Run: headless pygame with SDL's dummy video driver; simulated clock (each Clock.tick advances the game by its frame time, no real sleeping); random seed 0; keys injected as events and as key.get_pressed() state; no mouse input.
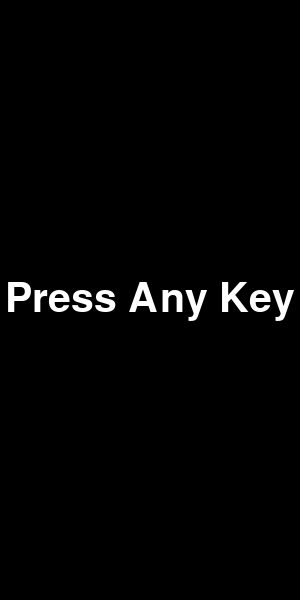
Frame 1 of 4 · flips 1–60 · no input
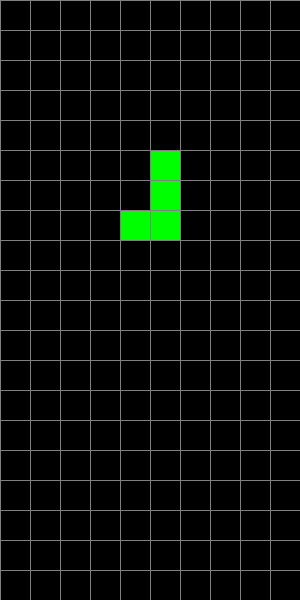
Frame 2 of 4 · flips 61–180 · tapped SPACE, RETURN · held RIGHT (→), D
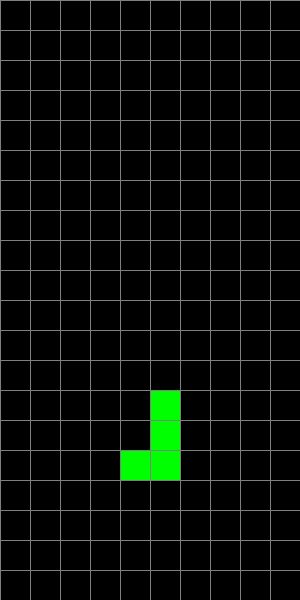
Frame 3 of 4 · flips 181–300 · held DOWN (↓), S
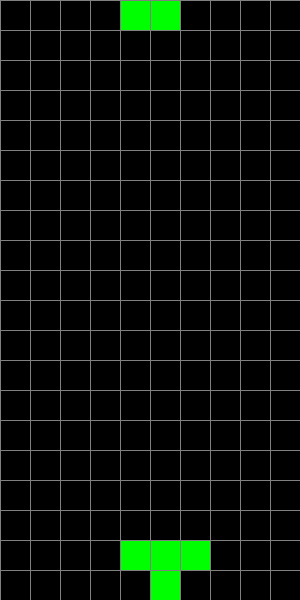
Frame 4 of 4 · flips 301–420 · held LEFT (←), A, UP (↑), W

The pygame program that drew these frames:

import pygame
import random

# Initialize Pygame
pygame.init()

# Screen dimensions
WIDTH, HEIGHT = 300, 600
BLOCK_SIZE = 30  # Size of the blocks
cols = WIDTH // BLOCK_SIZE
rows = HEIGHT // BLOCK_SIZE

# Set up the display
screen = pygame.display.set_mode((WIDTH, HEIGHT))
pygame.display.set_caption('Tetris')

# Define shapes and colors
SHAPES = [
    [['.....',
      '.....',
      '..0..',
      '..0..',
      '..0..'],

     ['.....',
      '..000',
      '.....',
      '.....',
      '.....']],

    [['.....',
      '.....',
      '..00.',
      '..00.',
      '.....']],

    [['.....',
      '.....',
      '..0..',
      '..0..',
      '..00.'],

     ['.....',
      '..000',
      '..0..',
      '.....',
      '.....']],

    [['.....',
      '.....',
      '..0..',
      '..0..',
      '.00..'],

     ['.....',
      '..000',
      '...0.',
      '.....',
      '.....']],

    [['.....',
      '.....',
      '..00.',
      '.00..',
      '.....']],

    [['.....',
      '.....',
      '.00..',
      '..00.',
      '.....']],
]

SHAPE_COLORS = [
    (0, 255, 255),
    (255, 255, 0),
    (128, 0, 128),
    (0, 255, 0),
    (255, 165, 0),
    (255, 0, 0),
    (0, 0, 255)
]

class Piece:
    def __init__(self, x, y, shape):
        self.x = x
        self.y = y
        self.shape = shape
        self.color = SHAPE_COLORS[SHAPES.index(shape)]
        self.rotation = 0

def create_grid(locked_positions={}):
    grid = [[(0,0,0) for _ in range(cols)] for _ in range(rows)]
    for i in range(rows):
        for j in range(cols):
            if (j, i) in locked_positions:
                c = locked_positions[(j, i)]
                grid[i][j] = c
    return grid

def convert_shape_format(piece):
    positions = []
    format = piece.shape[piece.rotation % len(piece.shape)]
    for i, line in enumerate(format):
        row = list(line)
        for j, column in enumerate(row):
            if column == '0':
                positions.append((piece.x + j - 2, piece.y + i - 4))
    return positions

def valid_space(piece, grid):
    accepted_positions = [[(j, i) for j in range(cols) if grid[i][j] == (0,0,0)] for i in range(rows)]
    accepted_positions = [j for sub in accepted_positions for j in sub]
    formatted = convert_shape_format(piece)
    for pos in formatted:
        if pos not in accepted_positions:
            if pos[1] > -1:
                return False
    return True

def check_lost(positions):
    for pos in positions:
        x, y = pos
        if y < 1:
            return True
    return False

def get_shape():
    return Piece(cols // 2, 0, random.choice(SHAPES))

def draw_grid(surface, grid):
    for i in range(rows):
        pygame.draw.line(surface, (128,128,128), (0, i*BLOCK_SIZE), (WIDTH, i*BLOCK_SIZE))
        for j in range(cols):
            pygame.draw.line(surface, (128,128,128), (j*BLOCK_SIZE, 0), (j*BLOCK_SIZE, HEIGHT))

def clear_rows(grid, locked):
    inc = 0
    for i in range(len(grid)-1,-1,-1):
        row = grid[i]
        if (0,0,0) not in row:
            inc += 1
            ind = i
            for j in range(len(row)):
                try:
                    del locked[(j, i)]
                except:
                    continue
    if inc > 0:
        for key in sorted(list(locked), key=lambda x:x[1])[::-1]:
            x, y = key
            if y < ind:
                newKey = (x, y + inc)
                locked[newKey] = locked.pop(key)

def draw_next_shape(piece, surface):
    font = pygame.font.SysFont('comicsans', 30)
    label = font.render('Next Shape:', 1, (255,255,255))
    sx = WIDTH + 50
    sy = HEIGHT // 2 - 100
    format = piece.shape[piece.rotation % len(piece.shape)]
    for i, line in enumerate(format):
        row = list(line)
        for j, column in enumerate(row):
            if column == '0':
                pygame.draw.rect(surface, piece.color, (sx + j*BLOCK_SIZE, sy + i*BLOCK_SIZE, BLOCK_SIZE, BLOCK_SIZE), 0)
    surface.blit(label, (sx + 10, sy - 30))

def draw_window(surface, grid, score=0):
    surface.fill((0,0,0))
    font = pygame.font.SysFont('comicsans', 60)
    label = font.render('Tetris', 1, (255,255,255))
    surface.blit(label, (WIDTH // 2 - label.get_width() // 2, 30))
    # Draw current score
    font = pygame.font.SysFont('comicsans', 30)
    label = font.render('Score: ' + str(score), 1, (255,255,255))
    surface.blit(label, (WIDTH - label.get_width() - 10, HEIGHT - 30))
    for i in range(rows):
        for j in range(cols):
            pygame.draw.rect(surface, grid[i][j], (j*BLOCK_SIZE, i*BLOCK_SIZE, BLOCK_SIZE, BLOCK_SIZE), 0)
    draw_grid(surface, grid)

def main():
    global grid
    locked_positions = {}
    grid = create_grid(locked_positions)
    change_piece = False
    run = True
    current_piece = get_shape()
    next_piece = get_shape()
    clock = pygame.time.Clock()
    fall_time = 0
    fall_speed = 0.27
    level_time = 0
    score = 0
    while run:
        grid = create_grid(locked_positions)
        fall_time += clock.get_rawtime()
        level_time += clock.get_rawtime()
        clock.tick()
        if level_time/1000 > 5:
            level_time = 0
            if fall_speed > 0.12:
                fall_speed -= 0.005
        if fall_time/1000 > fall_speed:
            fall_time = 0
            current_piece.y +=1
            if not(valid_space(current_piece, grid)) and current_piece.y > 0:
                current_piece.y -=1
                change_piece = True
        for event in pygame.event.get():
            if event.type == pygame.QUIT:
                run = False
                pygame.display.quit()
            if event.type == pygame.KEYDOWN:
                if event.key == pygame.K_LEFT:
                    current_piece.x -=1
                    if not(valid_space(current_piece, grid)):
                        current_piece.x +=1
                elif event.key == pygame.K_RIGHT:
                    current_piece.x +=1
                    if not(valid_space(current_piece, grid)):
                        current_piece.x -=1
                elif event.key == pygame.K_DOWN:
                    current_piece.y +=1
                    if not(valid_space(current_piece, grid)):
                        current_piece.y -=1
                elif event.key == pygame.K_UP:
                    current_piece.rotation +=1
                    if not(valid_space(current_piece, grid)):
                        current_piece.rotation -=1
        shape_pos = convert_shape_format(current_piece)
        for i in range(len(shape_pos)):
            x, y = shape_pos[i]
            if y > -1:
                grid[y][x] = current_piece.color
        if change_piece:
            for pos in shape_pos:
                p = (pos[0], pos[1])
                locked_positions[p] = current_piece.color
            current_piece = next_piece
            next_piece = get_shape()
            change_piece = False
            score += 10
            clear_rows(grid, locked_positions)
        draw_window(screen, grid, score)
        draw_next_shape(next_piece, screen)
        pygame.display.update()
        if check_lost(locked_positions):
            run = False
    pygame.display.quit()

def main_menu():
    run = True
    while run:
        screen.fill((0,0,0))
        font = pygame.font.SysFont('comicsans', 60)
        label = font.render('Press Any Key', 1, (255,255,255))
        screen.blit(label, (WIDTH // 2 - label.get_width() // 2, HEIGHT // 2 - label.get_height() // 2))
        pygame.display.update()
        for event in pygame.event.get():
            if event.type == pygame.QUIT:
                run = False
            if event.type == pygame.KEYDOWN:
                main()
    pygame.quit()

if __name__ == '__main__':
    main_menu()
